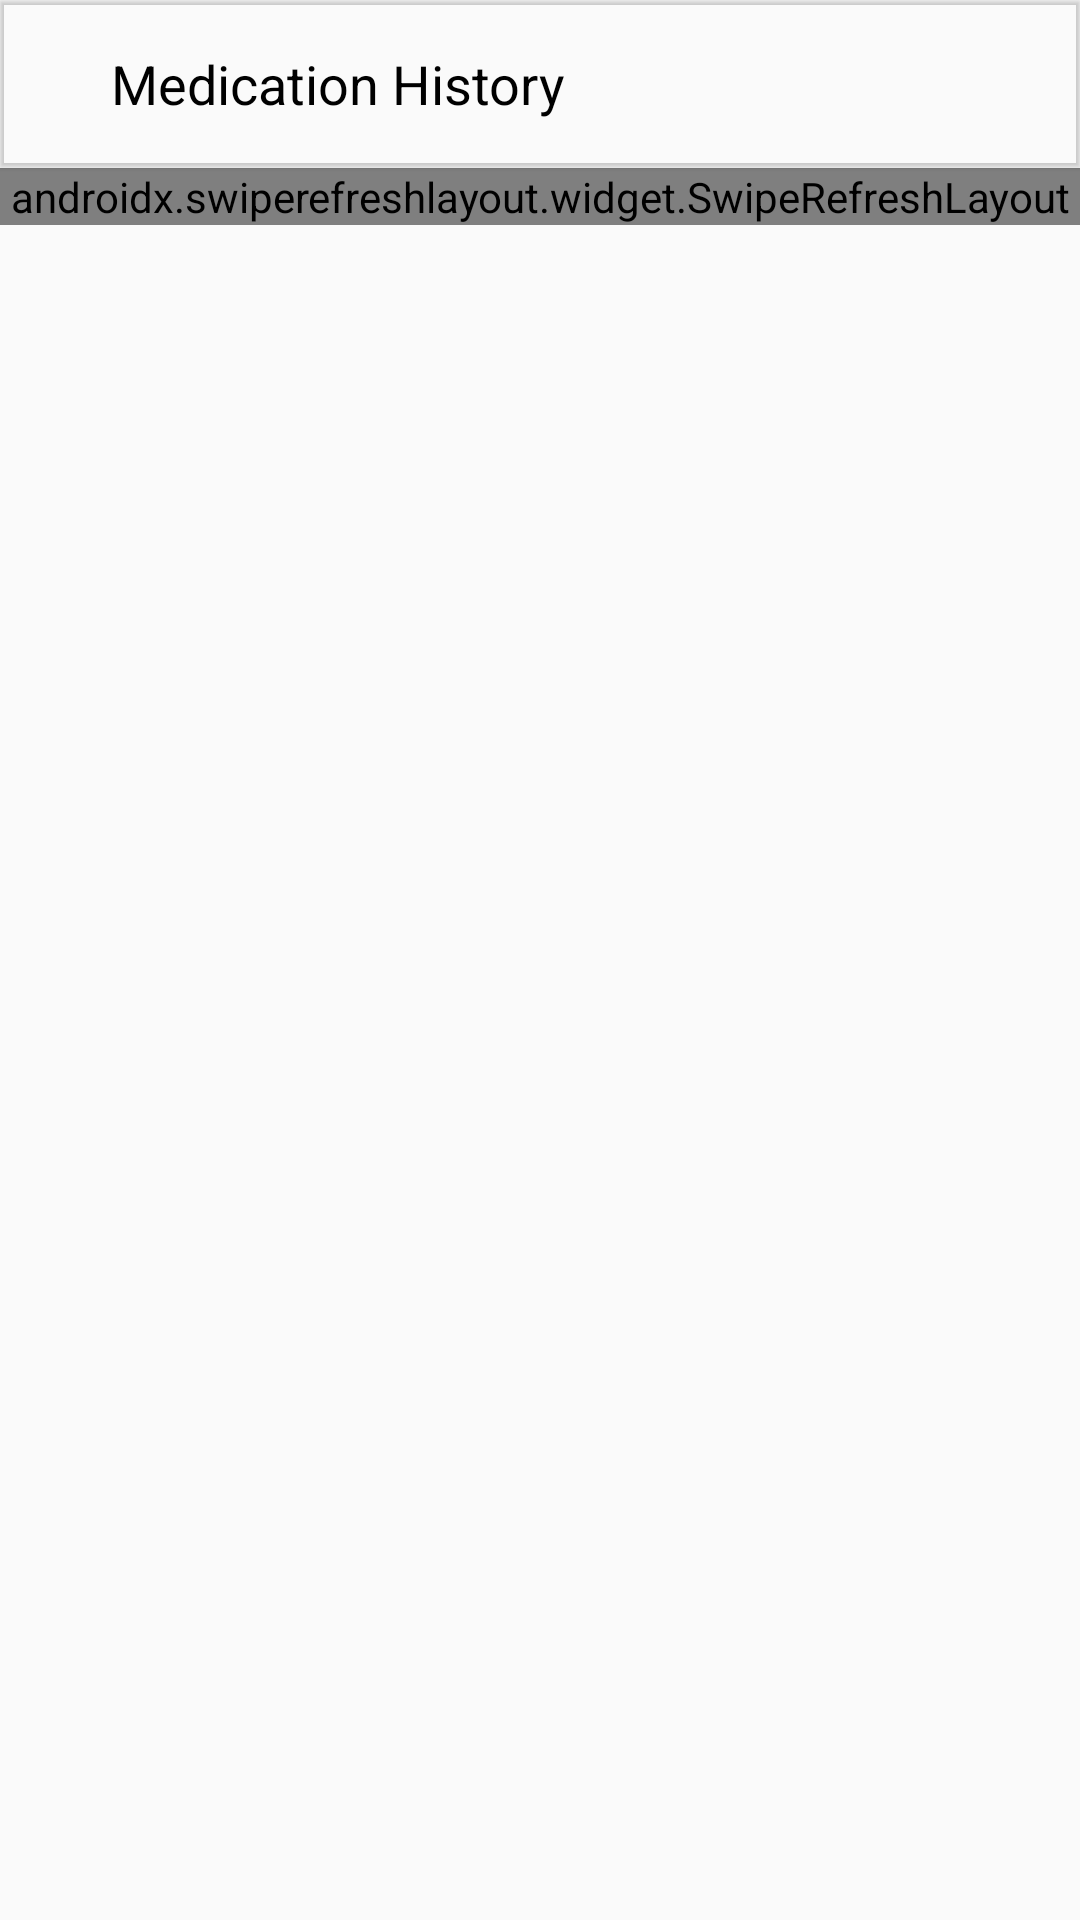

The Android layout XML behind this screen, and the referenced resources:
<!-- AndroidManifest.xml: application theme AppTheme -->
<!-- res/layout/activity_pengobatan_trash.xml -->
<?xml version="1.0" encoding="utf-8"?>
<LinearLayout xmlns:android="http://schemas.android.com/apk/res/android"
    xmlns:app="http://schemas.android.com/apk/res-auto"
    xmlns:tools="http://schemas.android.com/tools"
    android:orientation="vertical"
    android:layout_width="match_parent"
    android:layout_height="match_parent">
    <com.google.android.material.appbar.MaterialToolbar
        android:layout_width="match_parent"
        android:layout_height="wrap_content"
        app:title=" "
        android:elevation="1dp">
        <ImageButton
            android:layout_width="wrap_content"
            android:layout_height="wrap_content"
            android:background="@color/transparent"
            android:layout_marginRight="12dp"
            android:tint="@color/black"
            android:onClick="backTrash"
            android:src="@drawable/arrowbackbl"/>
        <TextView
            android:layout_width="wrap_content"
            android:layout_height="wrap_content"
            android:text="Medication History"
            android:textSize="18sp"
            android:textColor="@color/black"/>
    </com.google.android.material.appbar.MaterialToolbar>
    <androidx.swiperefreshlayout.widget.SwipeRefreshLayout
        android:layout_width="match_parent"
        android:layout_height="wrap_content"
        android:id="@+id/swipe_trash">
        <androidx.recyclerview.widget.RecyclerView
            android:layout_width="match_parent"
            android:layout_height="match_parent"
            android:id="@+id/recyclerTrash">
        </androidx.recyclerview.widget.RecyclerView>
    </androidx.swiperefreshlayout.widget.SwipeRefreshLayout>
</LinearLayout>
<!-- resources referenced by this layout -->
<resources>
  <color name="black">#FF000000</color>
  <color name="transparent">#00000000</color>
  <style name="AppTheme" parent="Theme.AppCompat.Light.NoActionBar">
          
          <item name="colorPrimary">@color/colorPrimary</item>
          <item name="colorPrimaryVariant">@color/colorPrimaryDark</item>
          <item name="colorOnPrimary">@color/colorAccent</item>
      </style>
  <color name="colorPrimary">#2196f1</color>
  <color name="colorPrimaryDark">#dddddd</color>
  <color name="colorAccent">#2196f1</color>
</resources>
